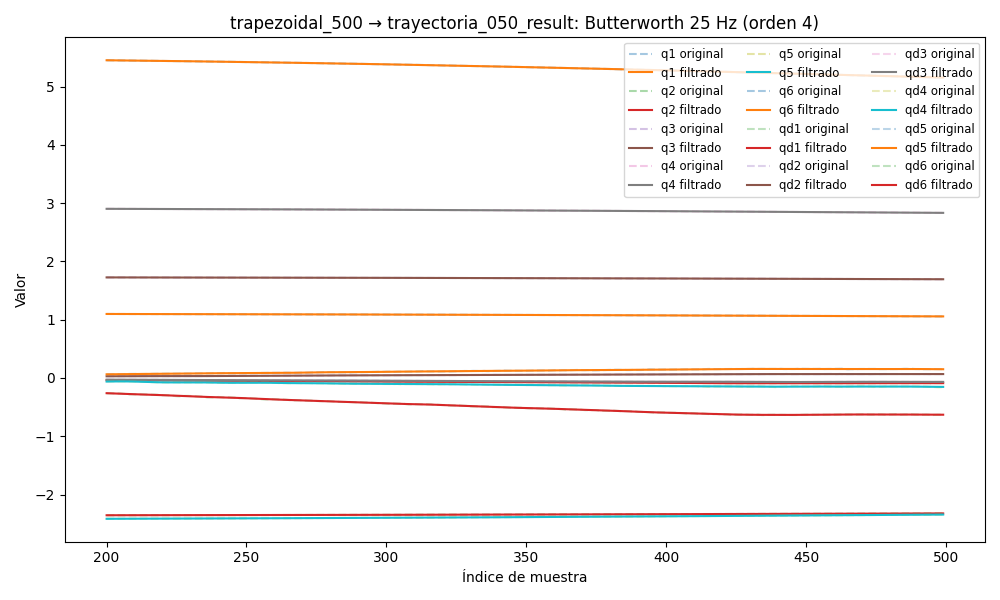

Source data for this figure (header and first rows):
timestamp, q1, q2, q3, q4, q5, q6, qd1, qd2, qd3, qd4, qd5, qd6, tau1, tau2, tau3, tau4, tau5, tau6
1749047702, 1.104, -2.36, 1.731, 2.913, -2.426, 5.492, -0.0001383, -0.0002078, 0.0006549, 0.0009233, -0.001982, 0.00651, 0.1723, 0.1151, -0.5209, 0.2441, 0.07094, 0.08334
1749047702, 1.104, -2.36, 1.731, 2.913, -2.426, 5.492, -0.0001594, -0.0002041, 0.0006241, 0.0008269, -0.001615, 0.005325, 0.1637, 0.09742, -0.5097, 0.2404, 0.09705, 0.07548
1749047702, 1.104, -2.36, 1.731, 2.913, -2.426, 5.492, -0.0001797, -0.0002016, 0.0005936, 0.0007318, -0.001253, 0.004162, 0.1637, 0.09742, -0.5097, 0.2404, 0.09705, 0.07548
1749047702, 1.104, -2.36, 1.731, 2.913, -2.426, 5.492, -0.000198, -0.0001999, 0.0005636, 0.0006392, -0.0009035, 0.003043, 0.1859, 0.1176, -0.4987, 0.2297, 0.1006, 0.08333
1749047702, 1.104, -2.36, 1.731, 2.913, -2.426, 5.492, -0.0002133, -0.0001988, 0.0005342, 0.00055, -0.0005717, 0.001988, 0.1593, 0.1148, -0.5103, 0.2115, 0.1293, 0.06523
1749047702, 1.104, -2.36, 1.731, 2.913, -2.426, 5.492, -0.0002249, -0.0001977, 0.0005053, 0.0004652, -0.000263, 0.001012, 0.1593, 0.1148, -0.5103, 0.2115, 0.1293, 0.06523
1749047702, 1.104, -2.36, 1.731, 2.913, -2.426, 5.492, -0.0002322, -0.0001959, 0.0004771, 0.0003853, 1.7935049463872282e-05, 0.0001289, 0.1585, 0.09439, -0.5077, 0.2068, 0.137, 0.03182
1749047702, 1.104, -2.36, 1.731, 2.913, -2.426, 5.492, -0.000235, -0.0001926, 0.0004496, 0.0003109, 0.0002676, -0.0006535, 0.1579, 0.0973, -0.5148, 0.1916, 0.142, 0.03415
1749047702, 1.104, -2.36, 1.731, 2.913, -2.426, 5.492, -0.0002332, -0.0001871, 0.0004229, 0.0002423, 0.0004834, -0.00133, 0.1579, 0.0973, -0.5148, 0.1916, 0.142, 0.03415
1749047702, 1.104, -2.36, 1.731, 2.913, -2.426, 5.492, -0.0002273, -0.0001786, 0.0003969, 0.0001798, 0.0006634, -0.001898, 0.164, 0.115, -0.5147, 0.1835, 0.1589, 0.01638
1749047702, 1.104, -2.36, 1.731, 2.913, -2.426, 5.492, -0.0002177, -0.0001665, 0.0003719, 0.0001234, 0.0008067, -0.00236, 0.1511, 0.09141, -0.5182, 0.1879, 0.1727, 0.01446
1749047702, 1.104, -2.36, 1.731, 2.913, -2.426, 5.492, -0.0002051, -0.0001507, 0.0003477, 7.332441591931036e-05, 0.0009137, -0.002717, 0.1754, 0.08611, -0.5033, 0.173, 0.1657, 0.0307
1749047702, 1.104, -2.36, 1.731, 2.913, -2.426, 5.492, -0.0001904, -0.0001312, 0.0003247, 2.9404109477680856e-05, 0.0009853, -0.002974, 0.1583, 0.09794, -0.5263, 0.1689, 0.169, 0.04292
1749047702, 1.104, -2.36, 1.731, 2.913, -2.426, 5.492, -0.0001746, -0.0001088, 0.0003029, -8.430396547940468e-06, 0.001024, -0.003139, 0.1819, 0.07402, -0.5088, 0.1752, 0.1775, 0.01409
1749047702, 1.104, -2.36, 1.731, 2.913, -2.426, 5.492, -0.0001588, -8.46500440438177e-05, 0.0002825, -4.036987782909932e-05, 0.001033, -0.00322, 0.1694, 0.1067, -0.5045, 0.1846, 0.1865, 0.03307
1749047702, 1.104, -2.36, 1.731, 2.913, -2.426, 5.492, -0.0001439, -6.067726438427976e-05, 0.0002636, -6.669639111511764e-05, 0.001016, -0.003225, 0.1573, 0.09221, -0.5143, 0.1682, 0.1886, 0.01105
1749047702, 1.104, -2.36, 1.731, 2.913, -2.426, 5.492, -0.0001309, -3.937808866396448e-05, 0.0002465, -8.778086885441149e-05, 0.0009772, -0.003166, 0.1696, 0.06587, -0.5153, 0.1754, 0.1809, 0.027
1749047702, 1.104, -2.36, 1.731, 2.913, -2.426, 5.492, -0.0001208, -2.378009462363706e-05, 0.0002313, -0.0001041, 0.0009225, -0.003052, 0.1807, 0.09244, -0.5069, 0.1421, 0.1843, -0.005639
1749047702, 1.104, -2.36, 1.731, 2.913, -2.426, 5.492, -0.0001141, -1.728483464212146e-05, 0.000218, -0.0001161, 0.0008566, -0.002896, 0.1859, 0.06729, -0.525, 0.1726, 0.1862, -0.005093
1749047702, 1.104, -2.36, 1.731, 2.913, -2.426, 5.492, -0.0001113, -2.3439448775202096e-05, 0.0002066, -0.0001243, 0.0007841, -0.002708, 0.1859, 0.06729, -0.525, 0.1726, 0.1862, -0.005093
1749047702, 1.104, -2.36, 1.731, 2.913, -2.426, 5.492, -0.0001125, -4.5643399372992945e-05, 0.0001972, -0.0001292, 0.0007097, -0.0025, 0.2113, 0.06571, -0.5191, 0.1706, 0.1954, 0.01468
1749047702, 1.104, -2.36, 1.731, 2.913, -2.426, 5.492, -0.0001172, -8.680862482363086e-05, 0.0001895, -0.0001315, 0.000637, -0.002282, 0.1963, 0.07992, -0.5113, 0.1629, 0.1945, 0.01646
1749047702, 1.104, -2.36, 1.731, 2.913, -2.426, 5.492, -0.0001247, -0.000149, 0.0001835, -0.0001315, 0.0005689, -0.002065, 0.1881, 0.05127, -0.5223, 0.163, 0.19, -0.001765
1749047702, 1.104, -2.36, 1.731, 2.913, -2.426, 5.492, -0.0001337, -0.0002331, 0.000179, -0.0001296, 0.0005079, -0.001856, 0.2017, 0.05486, -0.509, 0.1903, 0.1897, 0.00699
1749047702, 1.104, -2.36, 1.731, 2.913, -2.426, 5.492, -0.0001423, -0.0003386, 0.0001757, -0.0001265, 0.000455, -0.001663, 0.1789, 0.06125, -0.5074, 0.1686, 0.2089, -0.008536
1749047702, 1.104, -2.36, 1.731, 2.913, -2.426, 5.492, -0.0001481, -0.0004632, 0.0001734, -0.0001225, 0.0004109, -0.001491, 0.2027, 0.04486, -0.51, 0.181, 0.1967, 0.005593
1749047702, 1.104, -2.36, 1.731, 2.913, -2.426, 5.492, -0.0001486, -0.0006032, 0.0001719, -0.0001182, 0.0003753, -0.001344, 0.2116, 0.03628, -0.5177, 0.1597, 0.1904, 0.01419
1749047702, 1.104, -2.36, 1.731, 2.913, -2.426, 5.492, -0.0001408, -0.0007535, 0.000171, -0.0001141, 0.0003474, -0.001225, 0.2025, 0.02791, -0.5144, 0.162, 0.1865, 0.005916
1749047702, 1.104, -2.36, 1.731, 2.913, -2.426, 5.492, -0.0001217, -0.0009077, 0.0001705, -0.0001106, 0.0003261, -0.001132, 0.2183, 0.0418, -0.5132, 0.1669, 0.1891, -0.002424
1749047702, 1.104, -2.36, 1.731, 2.913, -2.426, 5.492, -8.875997822761978e-05, -0.001059, 0.0001702, -0.0001084, 0.0003098, -0.001065, 0.2023, 0.05627, -0.5227, 0.1854, 0.1855, -0.00835
1749047702, 1.104, -2.36, 1.731, 2.913, -2.426, 5.492, -3.966232626843276e-05, -0.001202, 0.0001699, -0.0001079, 0.000297, -0.00102, 0.2344, 0.06665, -0.5107, 0.1687, 0.1877, 0.01454
1749047702, 1.104, -2.36, 1.731, 2.913, -2.426, 5.492, 2.6975551776913262e-05, -0.00133, 0.0001695, -0.0001097, 0.0002863, -0.0009926, 0.2313, 0.06626, -0.5148, 0.1824, 0.1785, -0.01128
1749047702, 1.104, -2.36, 1.731, 2.913, -2.426, 5.492, 0.0001115, -0.001439, 0.000169, -0.000114, 0.0002762, -0.0009763, 0.2338, 0.04788, -0.511, 0.1656, 0.1919, 0.0006339
1749047702, 1.104, -2.36, 1.731, 2.913, -2.426, 5.492, 0.0002131, -0.001528, 0.0001682, -0.0001208, 0.0002659, -0.0009643, 0.2547, 0.05297, -0.5232, 0.1694, 0.1723, 0.01125
1749047702, 1.104, -2.36, 1.731, 2.913, -2.426, 5.492, 0.0003294, -0.001595, 0.0001672, -0.00013, 0.0002547, -0.000949, 0.2464, 0.02893, -0.5147, 0.1689, 0.1814, -0.01338
1749047702, 1.104, -2.36, 1.731, 2.913, -2.426, 5.492, 0.0004569, -0.001643, 0.0001659, -0.000141, 0.0002423, -0.0009223, 0.2413, 0.02497, -0.5097, 0.1717, 0.1774, 0.01456
1749047702, 1.104, -2.36, 1.731, 2.913, -2.426, 5.492, 0.000591, -0.001674, 0.0001643, -0.0001528, 0.000229, -0.0008769, 0.2597, 0.03128, -0.5188, 0.1766, 0.177, 0.006485
1749047702, 1.104, -2.36, 1.731, 2.913, -2.426, 5.492, 0.0007261, -0.001694, 0.0001626, -0.0001643, 0.0002152, -0.0008066, 0.239, 0.02616, -0.5118, 0.1775, 0.1681, 0.02672
1749047702, 1.104, -2.36, 1.731, 2.913, -2.426, 5.492, 0.0008565, -0.001707, 0.0001607, -0.0001738, 0.0002018, -0.0007069, 0.239, 0.02616, -0.5118, 0.1775, 0.1681, 0.02672
1749047702, 1.104, -2.36, 1.731, 2.913, -2.426, 5.492, 0.0009764, -0.001719, 0.0001587, -0.0001793, 0.0001896, -0.0005766, 0.213, 0.0289, -0.5285, 0.1777, 0.177, 0.01687
1749047702, 1.104, -2.36, 1.731, 2.913, -2.426, 5.492, 0.001081, -0.001737, 0.0001567, -0.000179, 0.00018, -0.0004179, 0.2508, 0.04011, -0.5196, 0.1725, 0.1719, 0.003811
1749047702, 1.104, -2.36, 1.731, 2.913, -2.426, 5.492, 0.001166, -0.001767, 0.0001548, -0.000171, 0.0001739, -0.0002377, 0.2508, 0.04011, -0.5196, 0.1725, 0.1719, 0.003811
1749047702, 1.104, -2.36, 1.731, 2.913, -2.426, 5.492, 0.001229, -0.001816, 0.000153, -0.0001539, 0.0001721, -4.790648924094524e-05, 0.2444, 0.0244, -0.5316, 0.1657, 0.1642, -0.001205
1749047702, 1.104, -2.36, 1.731, 2.913, -2.426, 5.492, 0.001268, -0.001887, 0.0001514, -0.0001269, 0.0001752, 0.0001343, 0.256, 0.03386, -0.5203, 0.1888, 0.1663, -0.004776
1749047702, 1.104, -2.36, 1.731, 2.913, -2.426, 5.492, 0.001285, -0.001986, 0.0001498, -9.020012021529506e-05, 0.0001832, 0.0002868, 0.2622, 0.02563, -0.5242, 0.1848, 0.1562, 0.01248
1749047702, 1.104, -2.36, 1.731, 2.913, -2.426, 5.492, 0.001279, -0.002115, 0.0001484, -4.516169023024514e-05, 0.0001957, 0.0003829, 0.2746, 0.03106, -0.5357, 0.1831, 0.171, 0.002404
1749047702, 1.104, -2.36, 1.731, 2.913, -2.426, 5.492, 0.001254, -0.002275, 0.0001469, 5.3315373494549875e-06, 0.0002114, 0.0003929, 0.2746, 0.03106, -0.5357, 0.1831, 0.171, 0.002404
1749047702, 1.104, -2.36, 1.731, 2.913, -2.426, 5.492, 0.001212, -0.002464, 0.0001453, 5.680084243594388e-05, 0.0002284, 0.0002857, 0.2467, 0.02509, -0.5261, 0.1673, 0.1757, 0.00269
1749047702, 1.104, -2.36, 1.731, 2.913, -2.426, 5.492, 0.001157, -0.002679, 0.0001434, 0.0001031, 0.0002444, 3.096838486134773e-05, 0.2209, 0.01859, -0.5114, 0.1693, 0.1653, -0.007756
1749047702, 1.104, -2.36, 1.731, 2.913, -2.426, 5.492, 0.001092, -0.002912, 0.000141, 0.0001366, 0.0002564, -0.0003984, 0.2374, -0.0006446, -0.5284, 0.1711, 0.1681, -0.0008853
1749047702, 1.104, -2.36, 1.731, 2.913, -2.426, 5.492, 0.001023, -0.003158, 0.0001381, 0.0001484, 0.0002612, -0.001024, 0.2432, 0.02674, -0.5205, 0.1605, 0.1678, -0.02105
1749047702, 1.104, -2.36, 1.731, 2.913, -2.426, 5.492, 0.000952, -0.003405, 0.0001344, 0.0001288, 0.0002556, -0.001858, 0.2432, 0.02674, -0.5205, 0.1605, 0.1678, -0.02105
1749047702, 1.104, -2.36, 1.731, 2.913, -2.426, 5.492, 0.0008827, -0.003644, 0.0001301, 6.761923145798156e-05, 0.0002369, -0.002903, 0.2416, 0.01792, -0.5215, 0.1407, 0.1548, -0.03326
1749047702, 1.104, -2.36, 1.731, 2.913, -2.426, 5.492, 0.0008173, -0.003862, 0.0001251, -4.455448545086715e-05, 0.0002034, -0.004151, 0.2384, 0.02025, -0.5199, 0.1419, 0.1577, -0.0268
1749047702, 1.104, -2.36, 1.731, 2.913, -2.426, 5.492, 0.0007571, -0.004048, 0.0001198, -0.0002161, 0.0001545, -0.005582, 0.2384, 0.02025, -0.5199, 0.1419, 0.1577, -0.0268
1749047702, 1.104, -2.36, 1.731, 2.913, -2.426, 5.492, 0.0007019, -0.004191, 0.0001144, -0.0004535, 9.170118531123468e-05, -0.007163, 0.2236, -0.002452, -0.5221, 0.109, 0.1688, -0.05047
1749047702, 1.104, -2.36, 1.731, 2.913, -2.426, 5.492, 0.0006505, -0.004281, 0.0001094, -0.0007604, 1.8674340134656966e-05, -0.008855, 0.2286, 0.01159, -0.5191, 0.1133, 0.1581, -0.04359
1749047702, 1.104, -2.36, 1.731, 2.913, -2.426, 5.492, 0.0005998, -0.004311, 0.0001056, -0.001138, -5.831574736877068e-05, -0.01061, 0.2286, 0.01159, -0.5191, 0.1133, 0.1581, -0.04359
1749047702, 1.104, -2.36, 1.731, 2.913, -2.426, 5.492, 0.0005458, -0.004277, 0.0001035, -0.001583, -0.0001302, -0.01237, 0.1992, 0.03104, -0.5232, 0.1001, 0.1741, -0.05951
1749047702, 1.104, -2.36, 1.731, 2.913, -2.426, 5.492, 0.0004831, -0.004178, 0.0001039, -0.002091, -0.0001853, -0.0141, 0.1846, 0.03882, -0.5177, 0.08828, 0.1827, -0.06274
... 5,900 more rows
